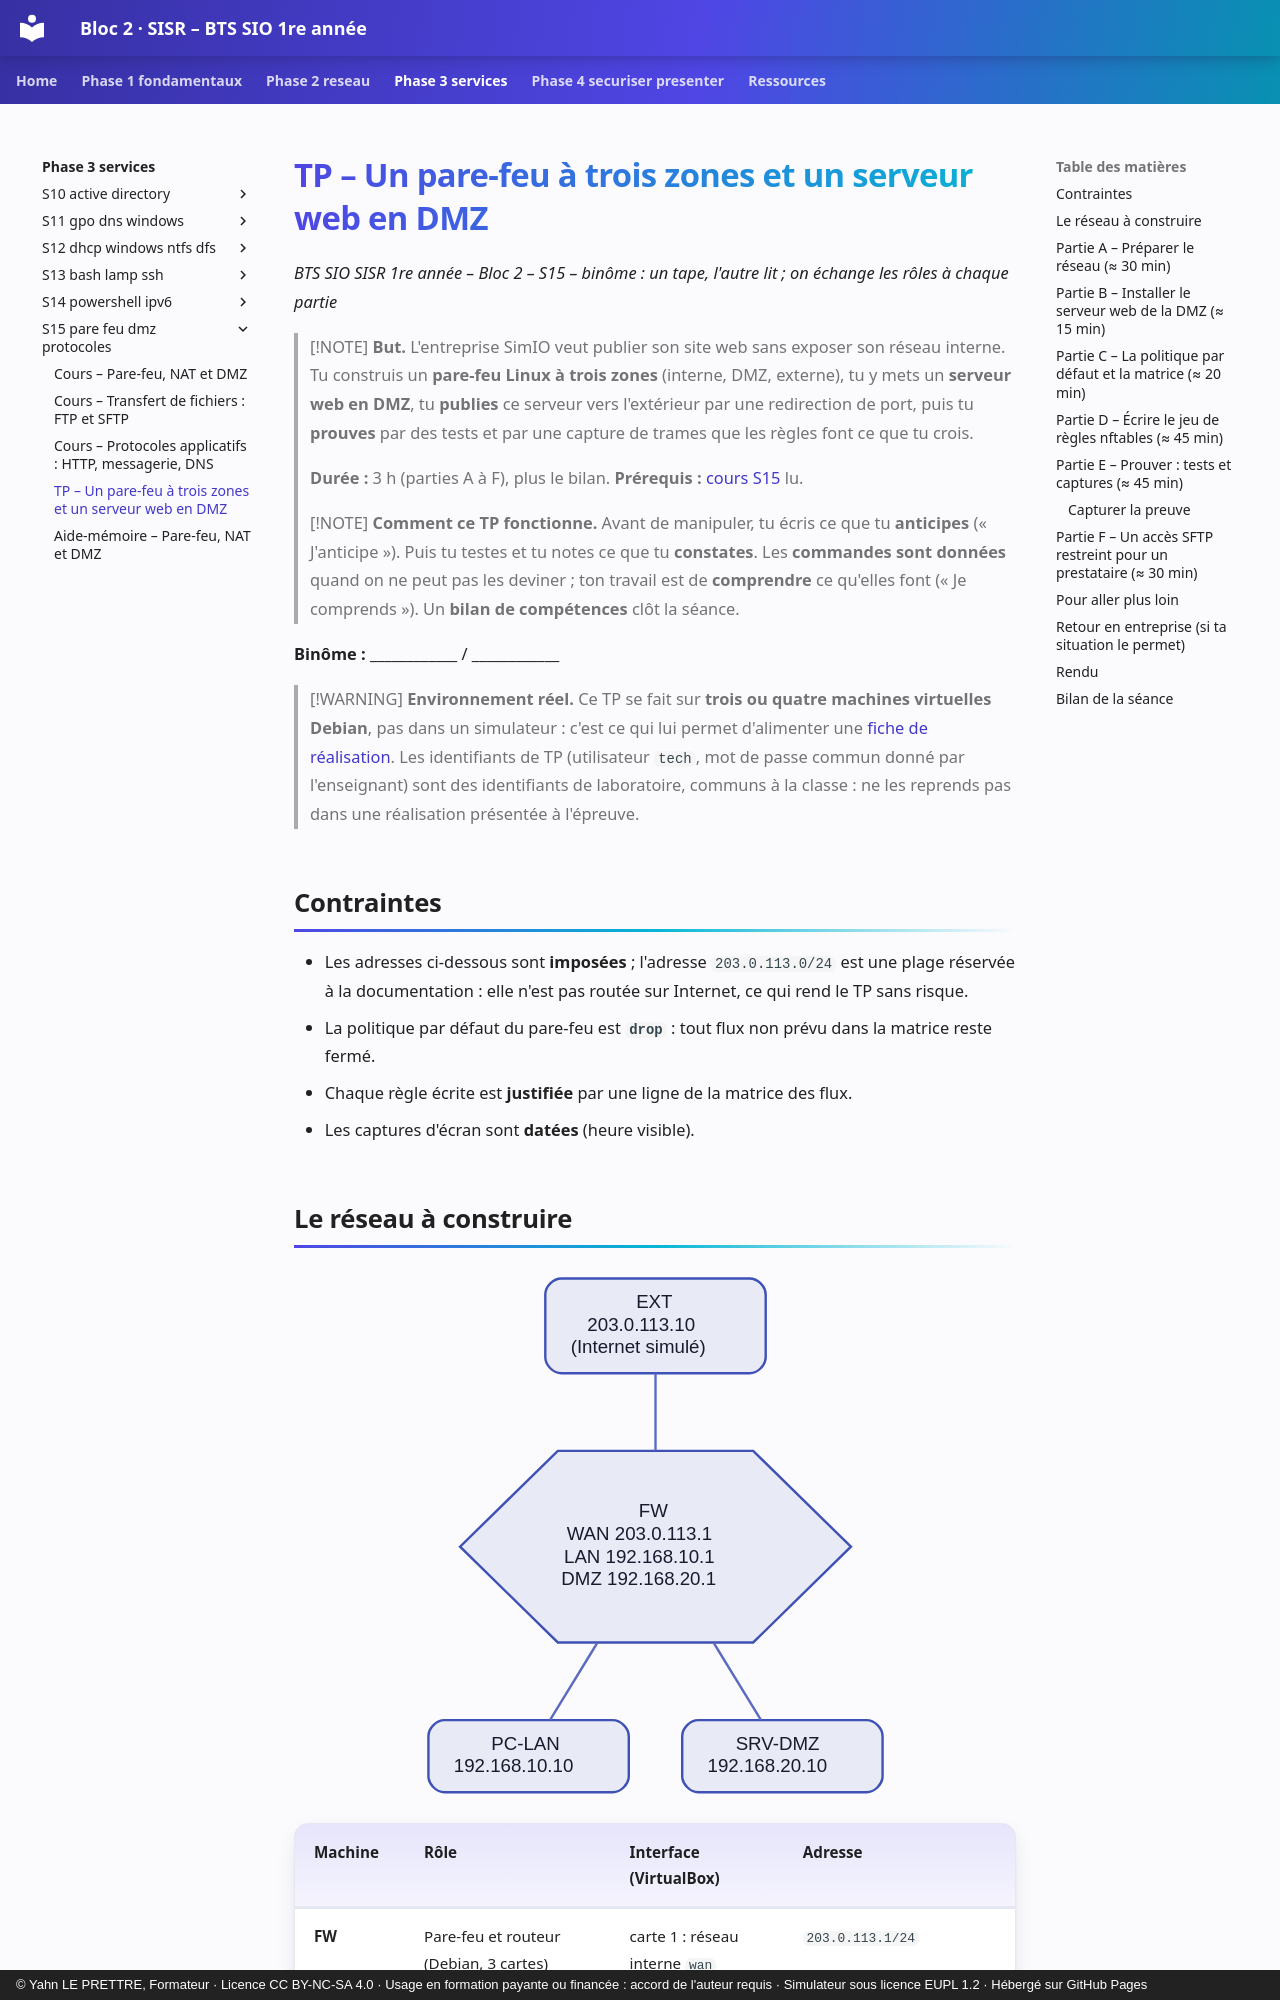

repository: YahnLP/bts1-sio-sisr-bloc2 · page: phase-3-services/S15-pare-feu-dmz-protocoles/02-tp/index.html · generator: mkdocs · copyright: © Yahn LE PRETTRE, Formateur · Licence CC BY-NC-SA 4.0 · Usage en formation payante ou financée : accord de l'auteur requis · Simulateur sous licence EUPL 1.2 · Hébergé sur GitHub Pages

# TP – Un pare-feu à trois zones et un serveur web en DMZ

*BTS SIO SISR 1re année – Bloc 2 – S15 – binôme : un tape, l'autre lit ; on échange les rôles à chaque partie*

> [!NOTE]
> **But.** L'entreprise SimIO veut publier son site web sans exposer son réseau interne. Tu construis un **pare-feu Linux à trois zones** (interne, DMZ, externe), tu y mets un **serveur web en DMZ**, tu **publies** ce serveur vers l'extérieur par une redirection de port, puis tu **prouves** par des tests et par une capture de trames que les règles font ce que tu crois.
>
> **Durée :** 3 h (parties A à F), plus le bilan. **Prérequis :** [cours S15](01-cours.md) lu.

> [!NOTE]
> **Comment ce TP fonctionne.** Avant de manipuler, tu écris ce que tu **anticipes** (« J'anticipe »). Puis tu testes et tu notes ce que tu **constates**. Les **commandes sont données** quand on ne peut pas les deviner ; ton travail est de **comprendre** ce qu'elles font (« Je comprends »). Un **bilan de compétences** clôt la séance.

**Binôme :** ____________ / ____________

> [!WARNING]
> **Environnement réel.** Ce TP se fait sur **trois ou quatre machines virtuelles Debian**, pas dans un simulateur : c'est ce qui lui permet d'alimenter une [fiche de réalisation](../../ressources/fiche-realisation-professionnelle.md). Les identifiants de TP (utilisateur `tech`, mot de passe commun donné par l'enseignant) sont des identifiants de laboratoire, communs à la classe : ne les reprends pas dans une réalisation présentée à l'épreuve.

## Contraintes

- Les adresses ci-dessous sont **imposées** ; l'adresse `203.0.113.0/24` est une plage réservée à la documentation : elle n'est pas routée sur Internet, ce qui rend le TP sans risque.
- La politique par défaut du pare-feu est **`drop`** : tout flux non prévu dans la matrice reste fermé.
- Chaque règle écrite est **justifiée** par une ligne de la matrice des flux.
- Les captures d'écran sont **datées** (heure visible).
